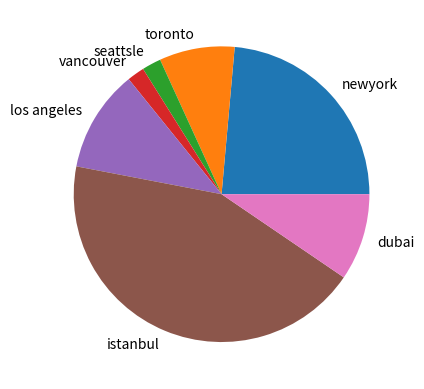

Source code (Python):
import matplotlib.pyplot as plt

#these are not updated values 
population = [8.38,2.93,0.741,0.675,3.97,15.46,3.38]
city = ['newyork','toronto','seattsle','vancouver','los angeles','istanbul','dubai']
color = ['grey','yellow','blue','purpule','red','lemon','gold']
#now we use bar function
plt.pie(population,labels=city,explode=(0,0,0,0,0,0,0),shadow=False)
plt.show()
